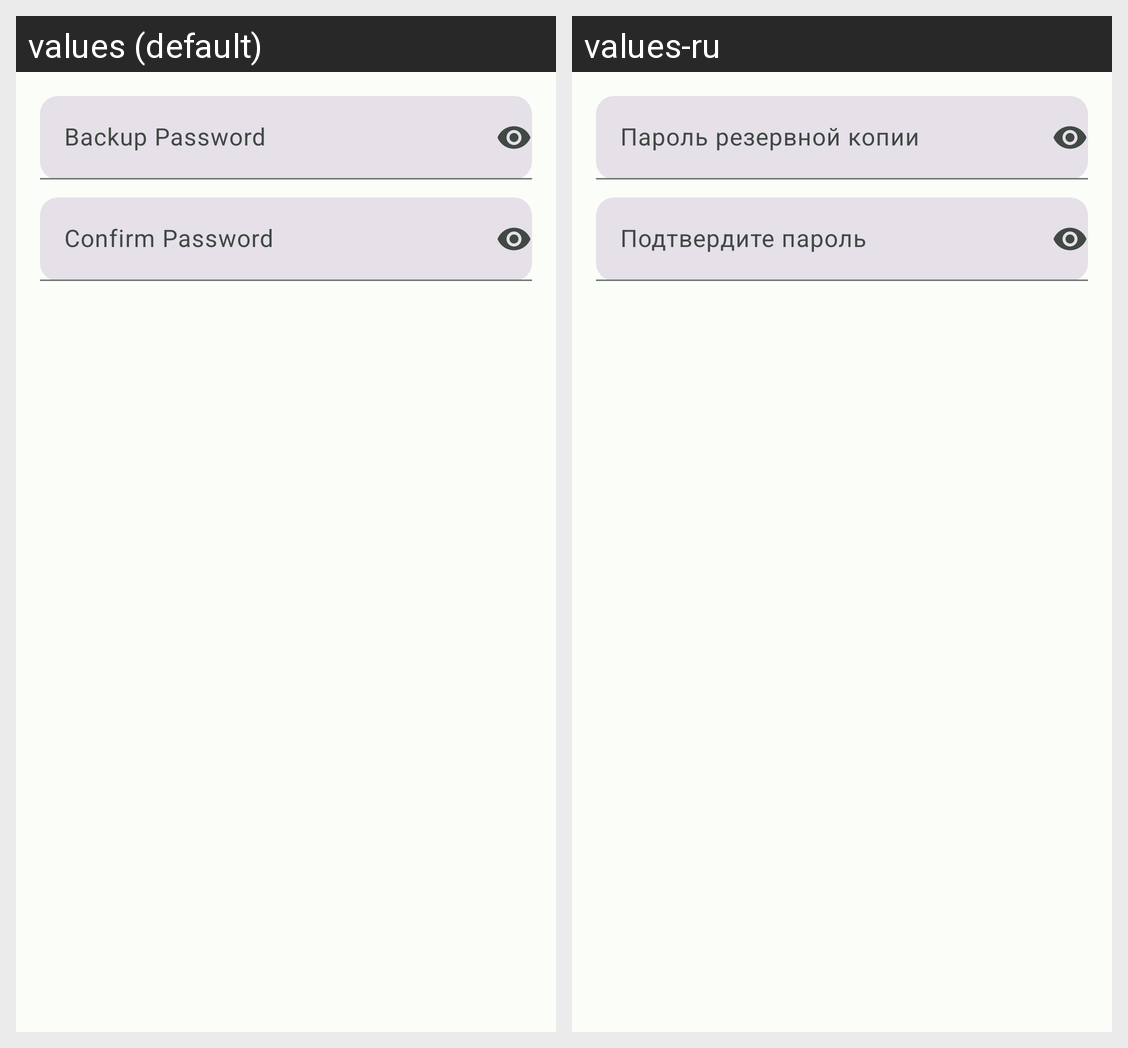

For this localized Android screen grid, give each drawn string resource with its value in every locale shown.
Android screen res/layout/dialog_backup_password.xml rendered under 2 locales, left to right: values (default), values-ru. Device: Nexus 5 (rendered at 1080×1920; each locale shown at half size, 540×960, under a caption strip naming it); theme Theme.Tyr.
Strings drawn on this screen, with the default value and each locale's value (text and hints the layout hard-codes, and strings that could not be matched under every locale, appear in the picture but are not listed):

backup_password
  values: Backup Password
  values-ru: Пароль резервной копии

confirm_backup_password
  values: Confirm Password
  values-ru: Подтвердите пароль
